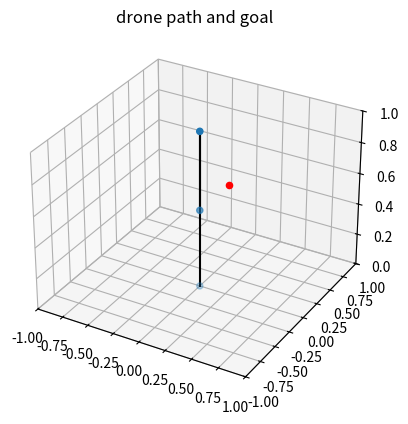

This figure's Python source:
import matplotlib.pyplot as plt
from typing import List

import numpy
import numpy as np


class PathPlotter:
    """Plotter class that plots the path taken in a single evaluation episode"""

    def __init__(self, goal: List[float]):
        """Initialization of a PathPlotter class.
           Plots path and goal in 3D.

        Parameters
        ----------
           goal: List[float]
               The goal.

        """

        self.fig: plt = plt.figure()
        self.ax = plt.axes(projection='3d')
        self.goal: List[float] = goal
        self.xdata: List[float] = []
        self.ydata: List[float] = []
        self.zdata: List[float] = []

    def addPose(self, pos: List[float]):
        """Method that adds position to the data arrays.

        Parameters
        ----------
        pos: List[float]
            Current Position that should be added to data.

        """

        self.xdata.append(pos[0])
        self.ydata.append(pos[1])
        self.zdata.append(pos[2])

    def getAxScale(self) -> float:
        """Method that calculates the best scaling factor for the axes."""

        return max(np.hstack([self.xdata, self.ydata, self.zdata, self.goal]))

    def show(self):
        """Method that plots the path and the goal."""

        scale: float = self.getAxScale()
        self.ax.scatter3D(self.xdata, self.ydata, self.zdata)
        self.ax.scatter3D(self.goal[0], self.goal[1], self.goal[2], c='red')
        self.ax.plot(self.xdata, self.ydata, self.zdata, color='black')
        self.ax.set_title('drone path and goal')
        self.ax.set_xlim3d(-scale, scale)
        self.ax.set_ylim3d(-scale, scale)
        self.ax.set_zlim3d(0, scale)
        plt.show()


if __name__ == "__main__":
    plotter = PathPlotter([0, 0.5, 0.5])
    plotter.addPose([0, 0, 0])
    plotter.addPose([0, 0, 1])
    plotter.addPose([0, 0, 0.5])
    plotter.show()
